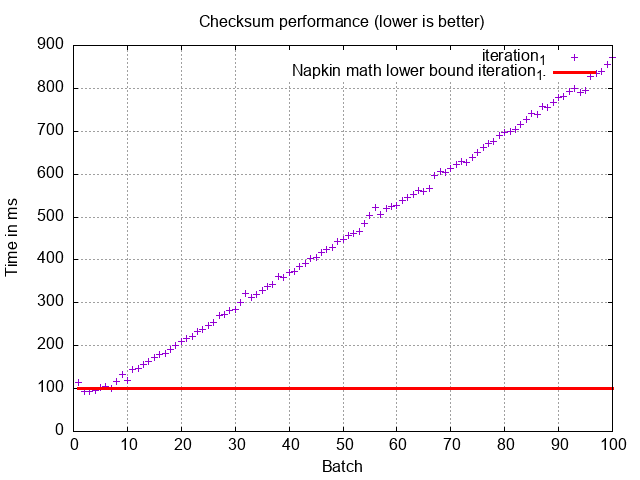

Values plotted in this chart, from the file beside it:
1, 113.2
2, 85.0
3, 86.4
4, 94.2
5, 95.9
6, 101.5
7, 104.8
8, 106.6
9, 112.5
10, 112.0
11, 116.5
12, 148.4
13, 153.9
14, 158.6
15, 169.2
16, 181.0
17, 188.6
18, 193.5
19, 218.3
20, 215.4
21, 218.7
22, 223.0
23, 218.5
24, 241.8
25, 258.9
26, 269.6
27, 286.0
28, 282.4
29, 283.3
30, 295.5
31, 302.7
32, 310.9
33, 322.3
34, 324.7
35, 324.7
36, 346.6
37, 352.9
38, 362.7
39, 367.6
40, 372.8
41, 378.6
42, 390.6
43, 399.3
44, 411.9
45, 418.2
46, 425.7
47, 430.9
48, 442.4
49, 451.6
50, 451.2
51, 474.7
52, 479.0
53, 479.8
54, 497.9
55, 499.1
56, 508.1
57, 518.5
58, 523.1
59, 525.5
60, 534.3
61, 559.4
... 39 more rows
